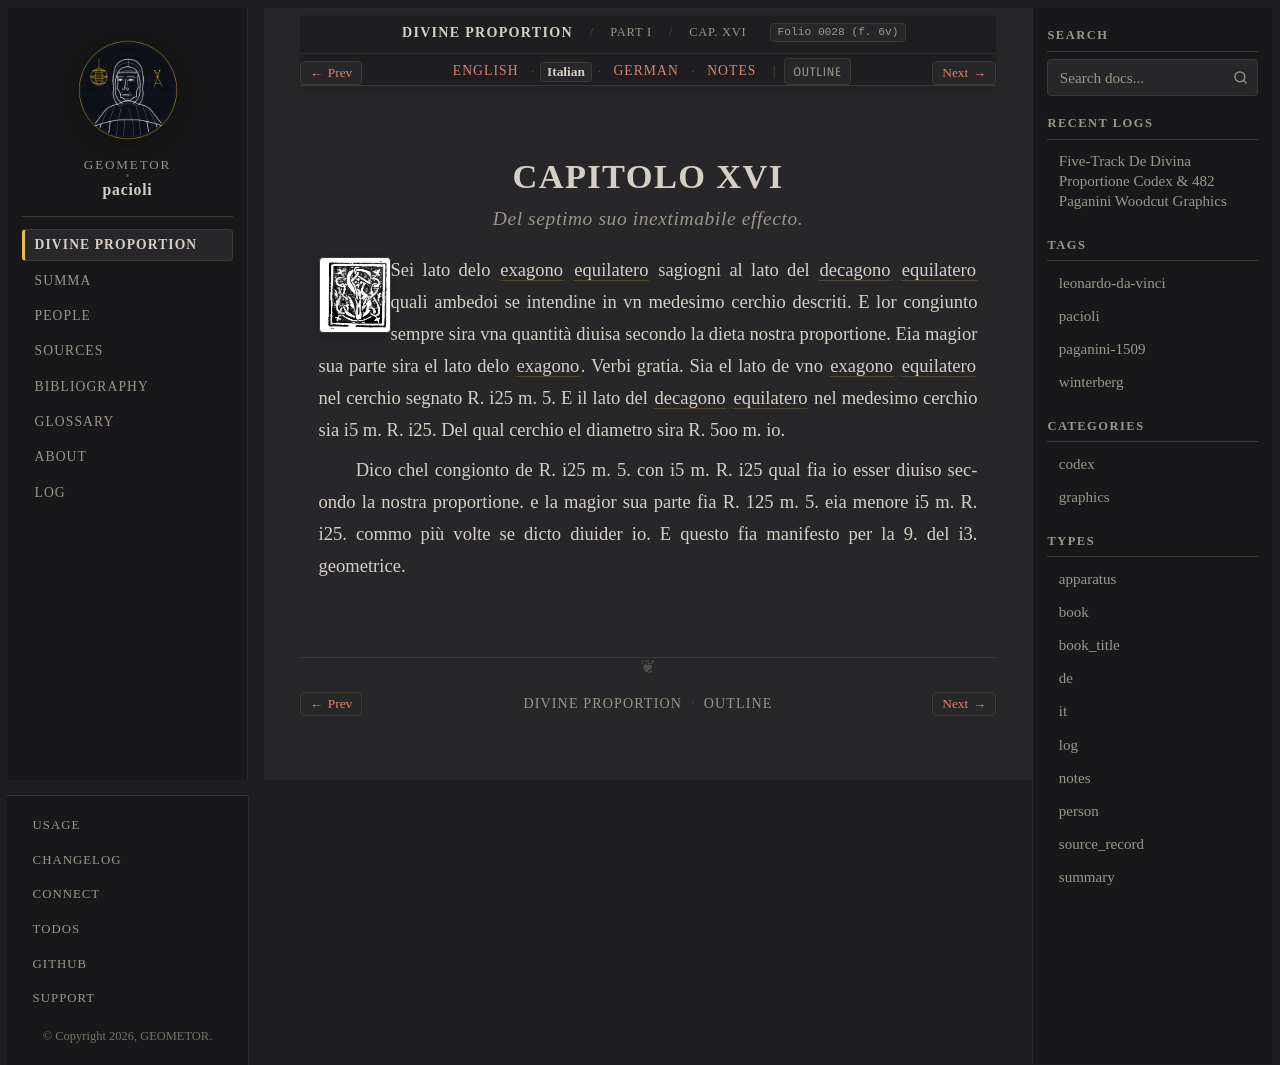

repository: geometor/pacioli · page: de_divina_proportione/compendio/cap_16/it.html · generator: sphinx

:type: it
:tracks: English: index | Italian: it | German: de | Notes: notes
:layout: book
:canonical_id: Cap. XVI
:folio: 0028 (f. 6v)

.. _compendio-cap_16-it:

CAPITOLO XVI
============

.. rubric:: Del septimo suo inextimabile effecto.

.. folio:: 0028 (f. 6v)
   :initial: 0028.c1.png

Sei lato delo :term:`exagono <exagono>` :term:`equilatero <equilatero>` sagiogni al lato del :term:`decagono <decagono>` :term:`equilatero <equilatero>` quali ambedoi se intendine in vn medesimo cerchio descriti. E lor congiunto sempre sira vna quantità diuisa secondo la dieta nostra proportione. Eia magior sua parte sira el lato delo :term:`exagono <exagono>`. Verbi gratia. Sia el lato de vno :term:`exagono <exagono>` :term:`equilatero <equilatero>` nel cerchio segnato R. i25 m. 5. E il lato del :term:`decagono <decagono>` :term:`equilatero <equilatero>` nel medesimo cerchio sia i5 m. R. i25. Del qual cerchio el diametro sira R. 5oo m. io.

Dico chel congionto de R. i25 m. 5. con i5 m. R. i25 qual fia io esser diuiso secondo la nostra proportione. e la magior sua parte fia R. 125 m. 5. eia menore i5 m. R. i25. commo più volte se dicto diuider io. E questo fia manifesto per la 9. del i3. geometrice.
